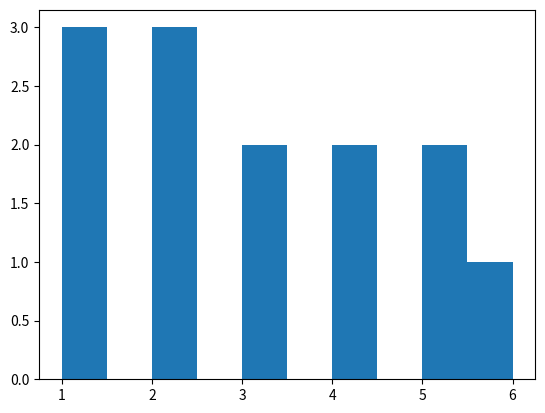

Reproduce this figure in Python.
import matplotlib.pyplot as plt

# plt.plot([1, 3, 5], [4, 8, 10])
# plt.show()

import numpy as np

x = np.linspace(-np.pi, np.pi, 100)
# plt.plot(x,np.sin(x))
# plt.show()

# plt.figure(1, dpi=50)
# for i in range(1, 5):
#     plt.plot(x, np.sin(x / i))
# plt.show()


plt.figure(1,dpi=50)
data = [1,1,1,2,2,2,3,3,4,5,5,6,4]
plt.hist(data)
plt.show()